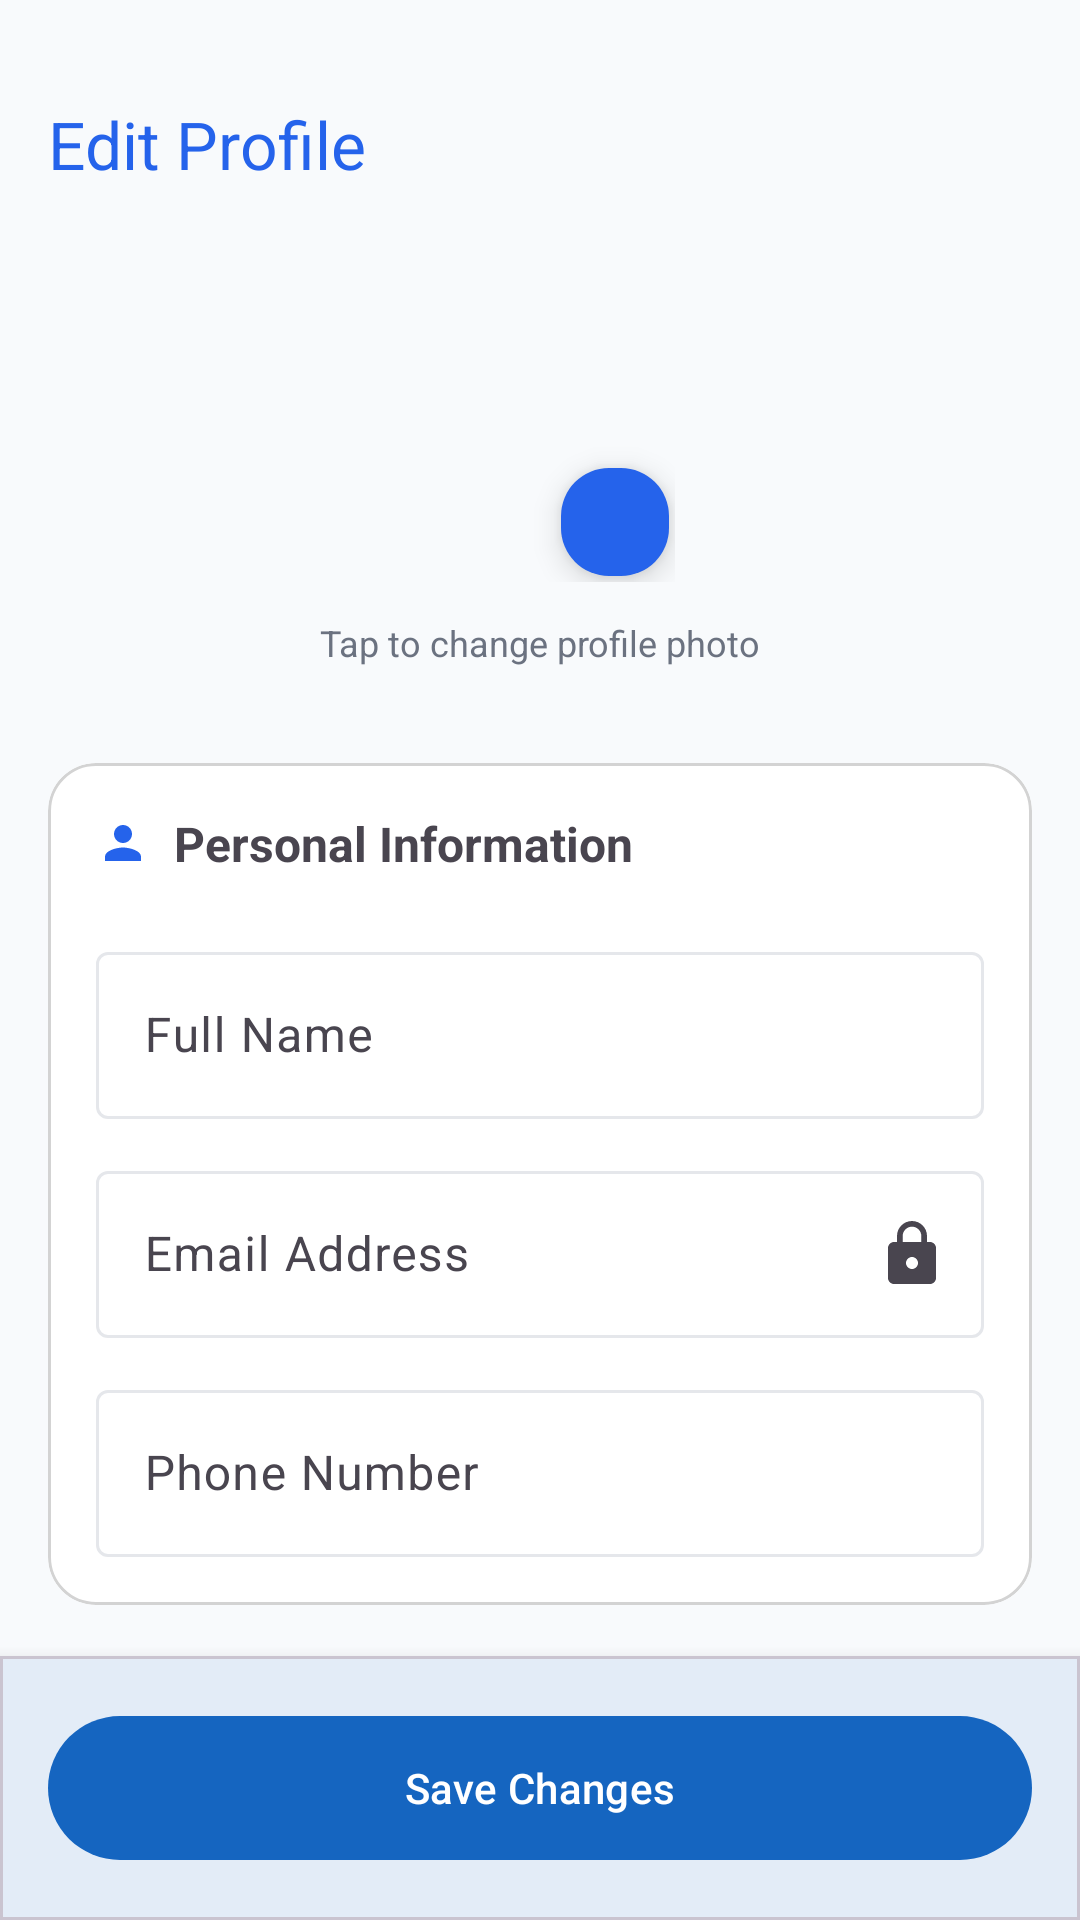

This screen was rendered from an Android layout file. Write that file and the resources it references.
<!-- AndroidManifest.xml: application theme Theme.ResilientNet -->
<!-- res/layout/fragment_edit_profile.xml -->
<?xml version="1.0" encoding="utf-8"?>
<androidx.coordinatorlayout.widget.CoordinatorLayout
    xmlns:android="http://schemas.android.com/apk/res/android"
    xmlns:app="http://schemas.android.com/apk/res-auto"
    android:layout_width="match_parent"
    android:layout_height="match_parent"
    android:background="@color/background">

    <ScrollView
        android:layout_width="match_parent"
        android:layout_height="match_parent"
        android:fillViewport="true"
        android:scrollbars="none"
        android:paddingBottom="96dp">

        <LinearLayout
            android:layout_width="match_parent"
            android:layout_height="wrap_content"
            android:orientation="vertical">

            <include
                android:id="@+id/header"
                layout="@layout/layout_edit_profile_header"/>

            <include
                android:id="@+id/personalInformation"
                layout="@layout/layout_edit_personal_information"/>

            <include
                android:id="@+id/personalDetails"
                layout="@layout/layout_edit_personal_details"/>

            <include
                android:id="@+id/emergencyInformation"
                layout="@layout/layout_edit_emergency_information"/>

            <Space
                android:layout_width="match_parent"
                android:layout_height="24dp"/>

        </LinearLayout>

    </ScrollView>

    <com.google.android.material.card.MaterialCardView
        android:layout_width="match_parent"
        android:layout_height="wrap_content"
        android:layout_gravity="bottom"
        app:cardElevation="8dp"
        app:cardCornerRadius="0dp">

        <LinearLayout
            android:layout_width="match_parent"
            android:layout_height="wrap_content"
            android:padding="16dp">

            <com.google.android.material.button.MaterialButton
                android:id="@+id/btnSaveChanges"
                android:layout_width="match_parent"
                android:layout_height="56dp"
                android:text="Save Changes"/>

        </LinearLayout>

    </com.google.android.material.card.MaterialCardView>

</androidx.coordinatorlayout.widget.CoordinatorLayout>
<!-- res/layout/layout_edit_profile_header.xml (included above) -->
<?xml version="1.0" encoding="utf-8"?>
<LinearLayout xmlns:android="http://schemas.android.com/apk/res/android"
    xmlns:app="http://schemas.android.com/apk/res-auto"
    android:layout_width="match_parent"
    android:layout_height="wrap_content"
    android:gravity="center_horizontal"
    android:orientation="vertical"
    android:paddingTop="16dp"
    android:paddingBottom="16dp">

    <androidx.appcompat.widget.Toolbar
        android:id="@+id/toolbar"
        android:layout_width="match_parent"
        android:layout_height="?attr/actionBarSize"
        app:navigationIcon="@drawable/ic_arrow_back"
        app:title="Edit Profile"
        app:titleCentered="true"
        app:titleTextColor="@color/primary" />

    <FrameLayout
        android:layout_width="wrap_content"
        android:layout_height="wrap_content"
        android:layout_marginTop="24dp">

        <com.google.android.material.imageview.ShapeableImageView
            android:id="@+id/imgProfile"
            android:layout_width="90dp"
            android:layout_height="90dp"
            android:scaleType="centerCrop"
            android:src="@drawable/profile_placeholder"
            app:shapeAppearanceOverlay="@style/CircleImageShape" />

        <com.google.android.material.floatingactionbutton.FloatingActionButton
            android:id="@+id/btnChangePhoto"
            android:layout_width="36dp"
            android:layout_height="36dp"
            android:layout_gravity="bottom|end"
            android:layout_marginEnd="2dp"
            android:layout_marginBottom="2dp"
            android:contentDescription="Change Photo"
            android:src="@drawable/ic_camera"
            app:backgroundTint="@color/primary"
            app:tint="@android:color/white" />

    </FrameLayout>

    <TextView
        android:id="@+id/tvChangePhoto"
        android:layout_width="wrap_content"
        android:layout_height="wrap_content"
        android:layout_marginTop="12dp"
        android:text="Tap to change profile photo"
        android:textColor="@color/text_secondary"
        android:textSize="12sp"/>

</LinearLayout>
<!-- res/layout/layout_edit_personal_information.xml (included above) -->
<?xml version="1.0" encoding="utf-8"?>
<com.google.android.material.card.MaterialCardView
    xmlns:android="http://schemas.android.com/apk/res/android"
    xmlns:app="http://schemas.android.com/apk/res-auto"
    android:layout_width="match_parent"
    android:layout_height="wrap_content"
    android:layout_marginHorizontal="16dp"
    android:layout_marginTop="16dp"
    app:cardCornerRadius="16dp"
    app:cardElevation="0dp"
    app:strokeColor="@color/light_gray"
    app:strokeWidth="1dp">

    <LinearLayout
        android:layout_width="match_parent"
        android:layout_height="wrap_content"
        android:orientation="vertical"
        android:padding="16dp">

        <LinearLayout
            android:layout_width="wrap_content"
            android:layout_height="wrap_content"
            android:gravity="center_vertical"
            android:orientation="horizontal">

            <ImageView
                android:layout_width="18dp"
                android:layout_height="18dp"
                android:src="@drawable/ic_person"
                app:tint="@color/primary"/>

            <TextView
                android:layout_width="wrap_content"
                android:layout_height="wrap_content"
                android:layout_marginStart="8dp"
                android:text="Personal Information"
                android:textStyle="bold"
                android:textSize="16sp"/>

        </LinearLayout>

        <com.google.android.material.textfield.TextInputLayout
            android:id="@+id/layoutFullName"
            style="@style/Widget.Material3.TextInputLayout.OutlinedBox"
            android:layout_width="match_parent"
            android:layout_height="wrap_content"
            android:layout_marginTop="20dp"
            android:hint="Full Name">

            <com.google.android.material.textfield.TextInputEditText
                android:id="@+id/etFullName"
                android:layout_width="match_parent"
                android:layout_height="wrap_content"/>

        </com.google.android.material.textfield.TextInputLayout>

        <com.google.android.material.textfield.TextInputLayout
            android:id="@+id/layoutEmail"
            style="@style/Widget.Material3.TextInputLayout.OutlinedBox"
            android:layout_width="match_parent"
            android:layout_height="wrap_content"
            android:layout_marginTop="12dp"
            android:hint="Email Address"
            app:endIconMode="custom"
            app:endIconDrawable="@drawable/ic_lock">

            <com.google.android.material.textfield.TextInputEditText
                android:id="@+id/etEmail"
                android:layout_width="match_parent"
                android:layout_height="wrap_content"
                android:enabled="false"
                android:focusable="false"/>

        </com.google.android.material.textfield.TextInputLayout>

        <com.google.android.material.textfield.TextInputLayout
            android:id="@+id/layoutPhone"
            style="@style/Widget.Material3.TextInputLayout.OutlinedBox"
            android:layout_width="match_parent"
            android:layout_height="wrap_content"
            android:layout_marginTop="12dp"
            android:hint="Phone Number">

            <com.google.android.material.textfield.TextInputEditText
                android:id="@+id/etPhone"
                android:layout_width="match_parent"
                android:layout_height="wrap_content"
                android:inputType="phone"/>

        </com.google.android.material.textfield.TextInputLayout>

    </LinearLayout>

</com.google.android.material.card.MaterialCardView>
<!-- res/layout/layout_edit_personal_details.xml (included above) -->
<?xml version="1.0" encoding="utf-8"?>
<com.google.android.material.card.MaterialCardView
    xmlns:android="http://schemas.android.com/apk/res/android"
    xmlns:app="http://schemas.android.com/apk/res-auto"
    android:layout_width="match_parent"
    android:layout_height="wrap_content"
    android:layout_marginHorizontal="16dp"
    android:layout_marginTop="16dp"
    app:cardCornerRadius="16dp"
    app:cardElevation="0dp"
    app:strokeColor="@color/light_gray"
    app:strokeWidth="1dp">

    <LinearLayout
        android:layout_width="match_parent"
        android:layout_height="wrap_content"
        android:orientation="vertical"
        android:padding="16dp">

        <LinearLayout
            android:layout_width="wrap_content"
            android:layout_height="wrap_content"
            android:gravity="center_vertical"
            android:orientation="horizontal">

            <ImageView
                android:layout_width="18dp"
                android:layout_height="18dp"
                android:src="@drawable/ic_blood"
                app:tint="@color/primary"/>

            <TextView
                android:layout_width="wrap_content"
                android:layout_height="wrap_content"
                android:layout_marginStart="8dp"
                android:text="Personal Details"
                android:textStyle="bold"
                android:textSize="16sp"/>

        </LinearLayout>

        <LinearLayout
            android:layout_width="match_parent"
            android:layout_height="wrap_content"
            android:layout_marginTop="20dp"
            android:orientation="horizontal">

            <com.google.android.material.textfield.TextInputLayout
                android:id="@+id/layoutBloodGroup"
                style="@style/Widget.Material3.TextInputLayout.OutlinedBox.ExposedDropdownMenu"
                android:layout_width="0dp"
                android:layout_height="wrap_content"
                android:layout_weight="1"
                android:hint="Blood Group">

                <AutoCompleteTextView
                    android:id="@+id/actBloodGroup"
                    android:layout_width="match_parent"
                    android:layout_height="wrap_content"
                    android:inputType="none"/>

            </com.google.android.material.textfield.TextInputLayout>

            <Space
                android:layout_width="12dp"
                android:layout_height="1dp"/>

            <com.google.android.material.textfield.TextInputLayout
                android:id="@+id/layoutAge"
                style="@style/Widget.Material3.TextInputLayout.OutlinedBox"
                android:layout_width="0dp"
                android:layout_height="wrap_content"
                android:layout_weight="1"
                android:hint="Age">

                <com.google.android.material.textfield.TextInputEditText
                    android:id="@+id/etAge"
                    android:layout_width="match_parent"
                    android:layout_height="wrap_content"
                    android:inputType="number"/>

            </com.google.android.material.textfield.TextInputLayout>

        </LinearLayout>

        <com.google.android.material.textfield.TextInputLayout
            android:id="@+id/layoutGender"
            style="@style/Widget.Material3.TextInputLayout.OutlinedBox.ExposedDropdownMenu"
            android:layout_width="match_parent"
            android:layout_height="wrap_content"
            android:layout_marginTop="12dp"
            android:hint="Gender">

            <AutoCompleteTextView
                android:id="@+id/actGender"
                android:layout_width="match_parent"
                android:layout_height="wrap_content"
                android:inputType="none"/>

        </com.google.android.material.textfield.TextInputLayout>

    </LinearLayout>

</com.google.android.material.card.MaterialCardView>
<!-- res/layout/layout_edit_emergency_information.xml (included above) -->
<?xml version="1.0" encoding="utf-8"?>
<com.google.android.material.card.MaterialCardView
    xmlns:android="http://schemas.android.com/apk/res/android"
    xmlns:app="http://schemas.android.com/apk/res-auto"
    android:layout_width="match_parent"
    android:layout_height="wrap_content"
    android:layout_marginHorizontal="16dp"
    android:layout_marginTop="16dp"
    app:cardCornerRadius="16dp"
    app:cardElevation="0dp"
    app:strokeColor="@color/light_gray"
    app:strokeWidth="1dp">

    <LinearLayout
        android:layout_width="match_parent"
        android:layout_height="wrap_content"
        android:orientation="vertical">

        <LinearLayout
            android:layout_width="match_parent"
            android:layout_height="wrap_content"
            android:background="@color/light_red"
            android:gravity="center_vertical"
            android:orientation="horizontal"
            android:padding="16dp">

            <ImageView
                android:layout_width="20dp"
                android:layout_height="20dp"
                android:src="@drawable/ic_emergency"
                app:tint="@color/red"/>

            <TextView
                android:layout_width="wrap_content"
                android:layout_height="wrap_content"
                android:layout_marginStart="8dp"
                android:text="Emergency Information"
                android:textColor="@color/red"
                android:textSize="16sp"
                android:textStyle="bold"/>

        </LinearLayout>

        <LinearLayout
            android:layout_width="match_parent"
            android:layout_height="wrap_content"
            android:orientation="vertical"
            android:padding="16dp">

            <com.google.android.material.textfield.TextInputLayout
                android:id="@+id/layoutEmergencyContact"
                style="@style/Widget.Material3.TextInputLayout.OutlinedBox"
                android:layout_width="match_parent"
                android:layout_height="wrap_content"
                android:hint="Emergency Contact">

                <com.google.android.material.textfield.TextInputEditText
                    android:id="@+id/etEmergencyContact"
                    android:layout_width="match_parent"
                    android:layout_height="wrap_content"
                    android:inputType="phone"/>

            </com.google.android.material.textfield.TextInputLayout>

            <com.google.android.material.textfield.TextInputLayout
                android:id="@+id/layoutLocation"
                style="@style/Widget.Material3.TextInputLayout.OutlinedBox"
                android:layout_width="match_parent"
                android:layout_height="wrap_content"
                android:layout_marginTop="12dp"
                android:hint="Location">

                <com.google.android.material.textfield.TextInputEditText
                    android:id="@+id/etLocation"
                    android:layout_width="match_parent"
                    android:layout_height="wrap_content"/>

            </com.google.android.material.textfield.TextInputLayout>

        </LinearLayout>

    </LinearLayout>

</com.google.android.material.card.MaterialCardView>
<!-- resources referenced by this layout -->
<resources>
  <color name="background">#F8FAFC</color>
  <color name="light_gray">#D3D3D3</color>
  <color name="light_red">#FEECEC</color>
  <color name="primary">#2563EB</color>
  <color name="red">#D32F2F</color>
  <color name="text_secondary">#6B7280</color>
  <!-- drawable ic_blood (drawable) -->
  <vector xmlns:android="http://schemas.android.com/apk/res/android"
      android:width="24dp"
      android:height="24dp"
      android:viewportWidth="24"
      android:viewportHeight="24"
      android:tint="#000000">
  
      <path
          android:fillColor="@android:color/white"
          android:pathData="M12,2S6,9 6,13a6,6 0,0 0,12 0c0,-4 -6,-11 -6,-11z"/>
  </vector>
  <!-- drawable ic_emergency (drawable) -->
  <vector xmlns:android="http://schemas.android.com/apk/res/android"
      android:width="24dp"
      android:height="24dp"
      android:viewportWidth="24"
      android:viewportHeight="24"
      android:tint="#000000">
  
      <path
          android:fillColor="@android:color/white"
          android:pathData="M12,2L1,21h22L12,2zm1,15h-2v-2h2v2zm0,-4h-2V9h2v4z"/>
  </vector>
  <!-- drawable ic_lock (drawable) -->
  <vector xmlns:android="http://schemas.android.com/apk/res/android"
      android:width="24dp"
      android:height="24dp"
      android:viewportWidth="24"
      android:viewportHeight="24"
      android:tint="#000000"
      android:autoMirrored="true">
  
      <path
          android:fillColor="@android:color/white"
          android:pathData="M18,8h-1V6c0,-2.76 -2.24,-5 -5,-5S7,3.24 7,6v2H6c-1.1,0 -2,0.9 -2,2v10c0,1.1 0.9,2 2,2h12c1.1,0 2,-0.9 2,-2V10c0,-1.1 -0.9,-2 -2,-2zm-6,9c-1.1,0 -2,-0.9 -2,-2s0.9,-2 2,-2 2,0.9 2,2 -0.9,2 -2,2zm3.1,-9H8.9V6c0,-1.71 1.39,-3.1 3.1,-3.1s3.1,1.39 3.1,3.1v2z"/>
  </vector>
  <!-- drawable ic_person (drawable) -->
  <vector xmlns:android="http://schemas.android.com/apk/res/android"
      android:width="24dp"
      android:height="24dp"
      android:viewportWidth="24"
      android:viewportHeight="24"
      android:tint="#000000"
      android:autoMirrored="true">
  
      <path
          android:fillColor="@android:color/white"
          android:pathData="M12,12c2.21,0 4,-1.79 4,-4s-1.79,-4 -4,-4 -4,1.79 -4,4 1.79,4 4,4zm0,2c-2.67,0 -8,1.34 -8,4v2h16v-2c0,-2.66 -5.33,-4 -8,-4z"/>
  </vector>
  <style name="CircleImageShape">
          <item name="cornerFamily">rounded</item>
          <item name="cornerSize">50%</item>
      </style>
  <style name="Theme.ResilientNet" parent="Base.Theme.ResilientNet" />
  <style name="Base.Theme.ResilientNet" parent="Theme.Material3.DayNight.NoActionBar">
  
          
          <item name="colorPrimary">@color/primary_blue</item>
          <item name="colorOnPrimary">@color/button_text</item>
  
          <item name="colorSecondary">@color/primary_blue</item>
          <item name="colorOnSecondary">@color/button_text</item>
  
          
          <item name="android:windowBackground">@color/background</item>
  
          
          <item name="android:statusBarColor">@color/background_white</item>
  
          
          <item name="android:navigationBarColor">@color/background_white</item>
  
          
          <item name="colorSurface">@color/surface</item>
          <item name="colorOutline">@color/divider</item>
  
      </style>
  <color name="primary_blue">#1565C0</color>
  <color name="button_text">#FFFFFF</color>
  <color name="background_white">#FFFFFF</color>
  <color name="surface">#FFFFFF</color>
  <color name="divider">#E5E7EB</color>
</resources>
